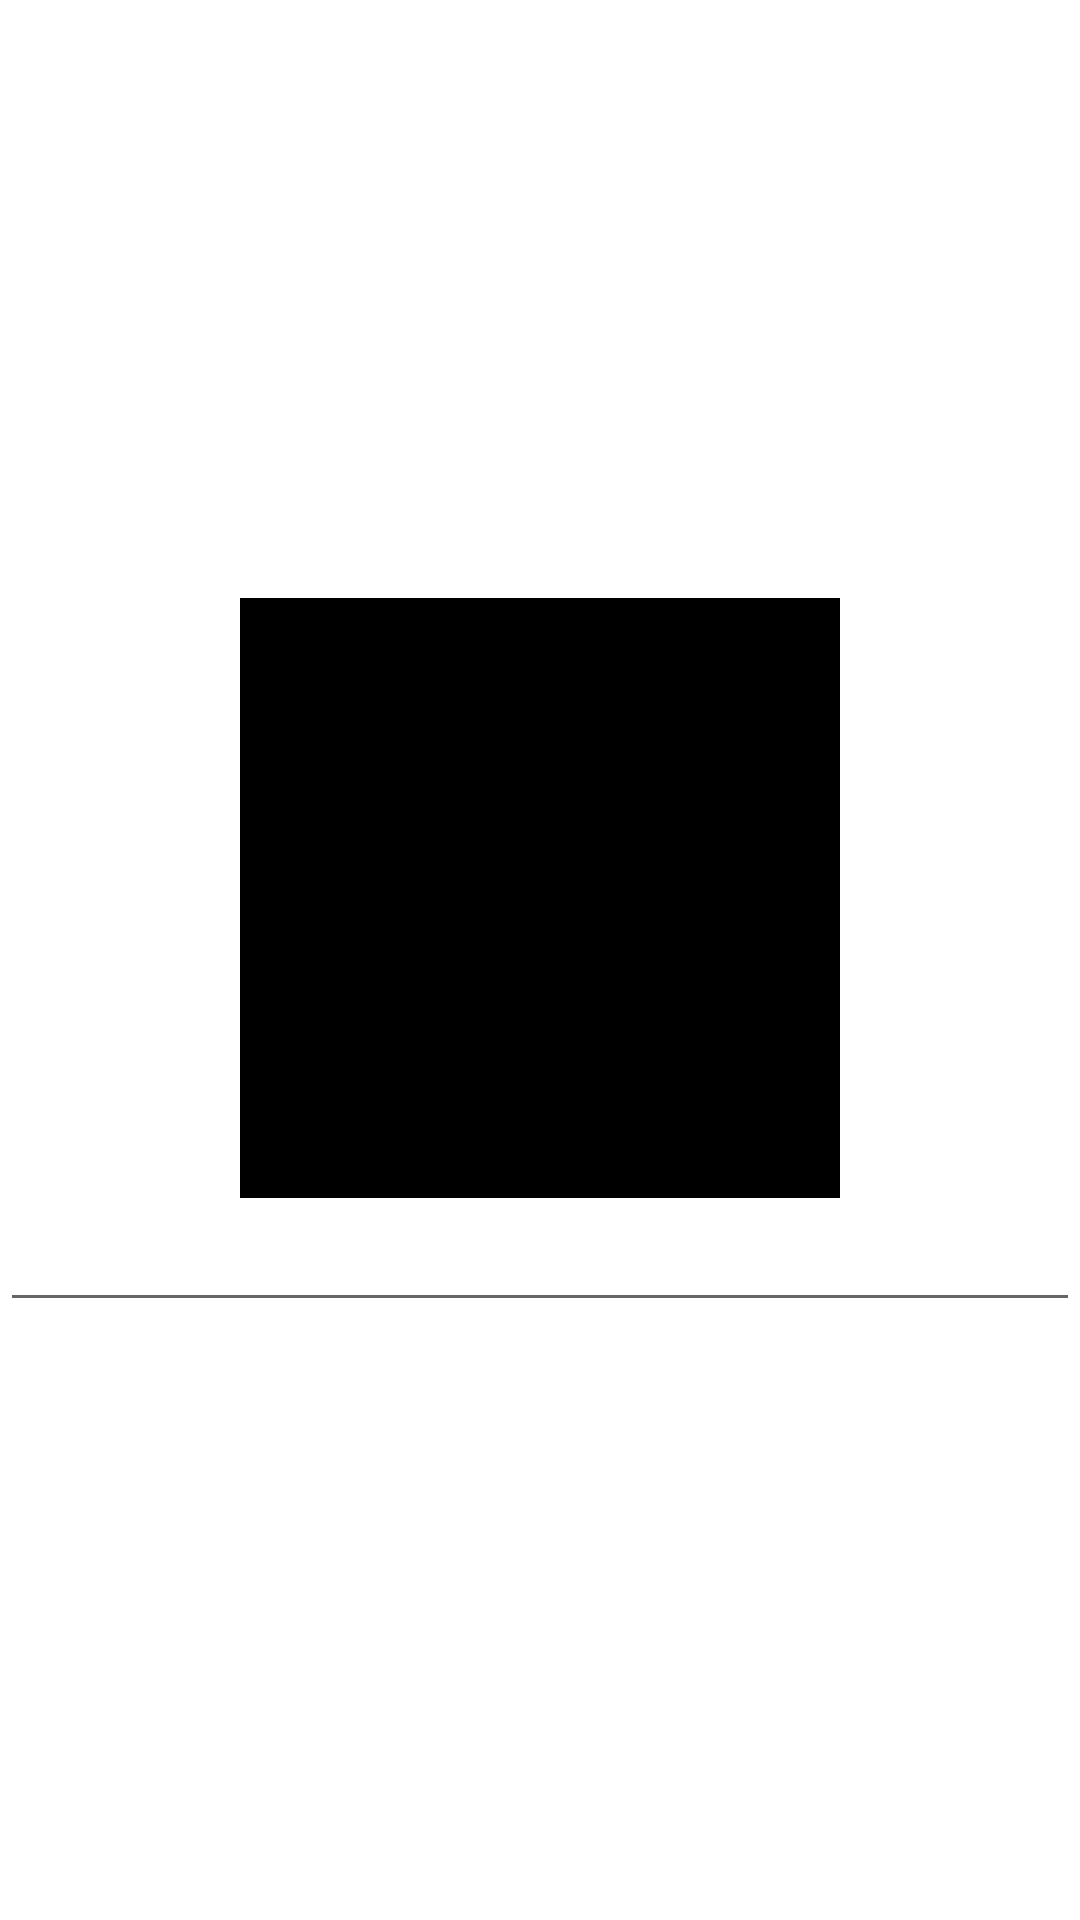

Layout XML and referenced resources for this Android screen:
<!-- AndroidManifest.xml: application theme Theme.TaskManager_BotNav -->
<!-- res/layout/fragment_profaile.xml -->
<?xml version="1.0" encoding="utf-8"?>
<LinearLayout xmlns:android="http://schemas.android.com/apk/res/android"
    xmlns:tools="http://schemas.android.com/tools"
    android:layout_width="match_parent"
    android:layout_height="match_parent"
    android:orientation="vertical"
    android:gravity="center"
    tools:context=".ProfaileFragment">
    <ImageView
        android:background="@color/black"
        android:id="@+id/image"
        android:layout_width="200dp"
        android:layout_height="200dp"/>

    <EditText
        android:id="@+id/edit"
        android:layout_width="match_parent"
        android:layout_height="wrap_content"
        />
</LinearLayout>
<!-- resources referenced by this layout -->
<resources>
  <style name="Theme.TaskManager_BotNav" parent="Theme.MaterialComponents.DayNight.DarkActionBar">
          
          <item name="colorPrimary">@color/purple_500</item>
          <item name="colorPrimaryVariant">@color/purple_700</item>
          <item name="colorOnPrimary">@color/white</item>
          
          <item name="colorSecondary">@color/teal_200</item>
          <item name="colorSecondaryVariant">@color/teal_700</item>
          <item name="colorOnSecondary">@color/black</item>
          
          <item name="android:statusBarColor">?attr/colorPrimaryVariant</item>
          
      </style>
  <!-- not gathered from this repository: default colours our renderer supplied (Android Studio template values) -->
  <color name="purple_500">#FF6200EE</color>
  <color name="purple_700">#FF3700B3</color>
  <color name="teal_200">#FF03DAC5</color>
  <color name="teal_700">#FF018786</color>
  <color name="black">#FF000000</color>
  <color name="white">#FFFFFFFF</color>
</resources>
